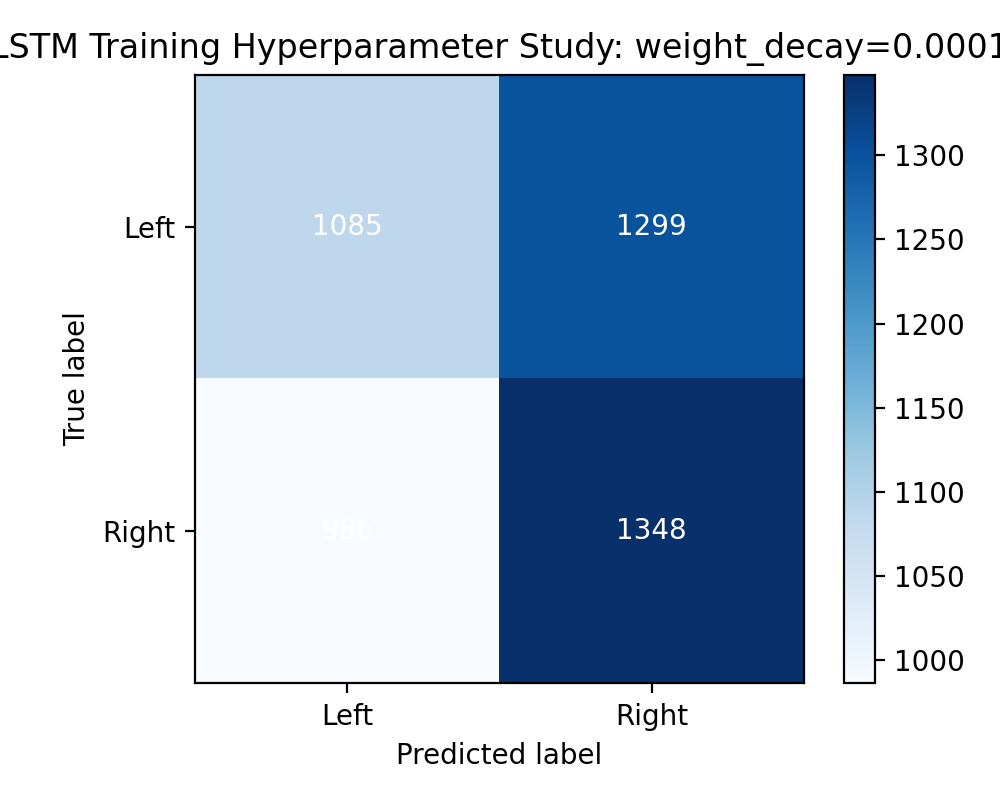

The table this chart was drawn from, first rows:
1085, 1299
986, 1348
